Run: headless pygame with SDL's dummy video driver; simulated clock (each Clock.tick advances the game by its frame time, no real sleeping); random seed 0; keys injected as events and as key.get_pressed() state; no mouse input.
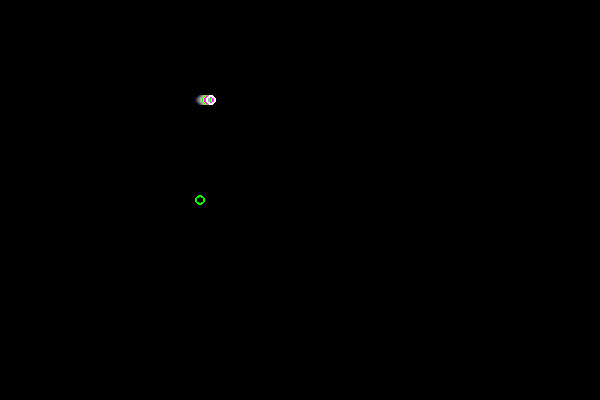
Frame 1 of 4 · flips 1–60 · no input
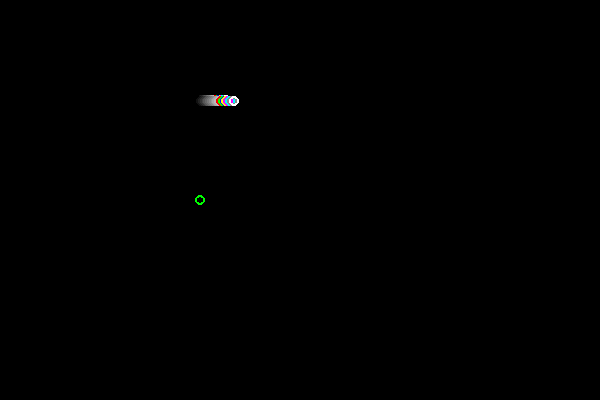
Frame 2 of 4 · flips 61–180 · tapped SPACE, RETURN · held RIGHT (→), D
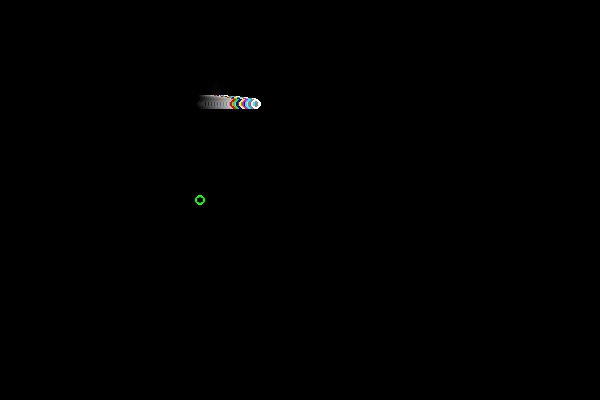
Frame 3 of 4 · flips 181–300 · held DOWN (↓), S
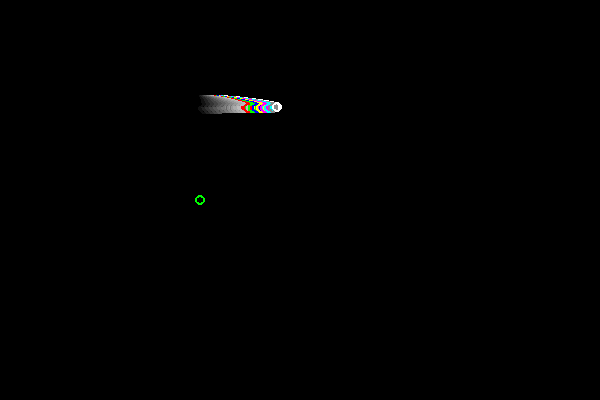
Frame 4 of 4 · flips 301–420 · held LEFT (←), A, UP (↑), W

The pygame program that drew these frames:

#Testing Orbits

import pygame
import math
import random



class Particle ():
    def __init__ (self, x, y, colour=0x000000):
        self.x = x
        self.y = y
        self.vx = 0
        self.vy = 0
        self.colour = colour

    def apply_gravity (self, target):
        """Accelerates the particle towards some mass at target."""
        dsqd = (self.x - target.x) ** 2 + (self.y - target.y) ** 2 #distance squared
        #g = G*m/dsqd * normalized (self - target)

        if dsqd == 0:
            return #division by zero is bad!

        self.vx += -1 / dsqd * (self.x - target.x) / dsqd ** 0.5
        self.vy += -1 / dsqd * (self.y - target.y) / dsqd ** 0.5

    def update (self):
        self.x += self.vx
        self.y += self.vy


pygame.init()
window = pygame.display.set_mode ((600, 400))
main_surface = pygame.Surface ((600, 400))

colours = [0x000000, 0x111111, 0x222222, 0x333333, 0x444444, 0x555555, 0x666666, 0x777777, 0x888888, 0x999999, 0xaaaaaa, 0xbbbbbb] + [0xFF0000, 0x00FF00, 0x0000FF, 0xFFFF00, 0xFF00FF, 0x00FFFF, 0x888888, 0xFFFFFF, 0x808000, 0x008080, 0x800080, 0x800000]
#colours = [0xFF0000, 0x00FF00, 0x0000FF, 0xFFFF00, 0xFF00FF, 0x00FFFF, 0x888888, 0xFFFFFF, 0x808000, 0x008080, 0x800080, 0x800000]

particles = [Particle (200, 100, colours [i]) for i in range (20)]
earth = Particle (200, 200)

for i, p in enumerate (particles):
    p.vx = i / 100

while (True):
#    main_surface.fill(0x000000)
    pygame.draw.circle (main_surface, 0x00FF00, (earth.x, earth.y), 5, 2)
    
    for p in particles:
        p.apply_gravity (earth)
        p.update ()
        pygame.draw.circle (main_surface, p.colour, (int (p.x), int (p.y)), 5, 2)

    window.blit(main_surface, (0, 0))
    pygame.display.flip()
